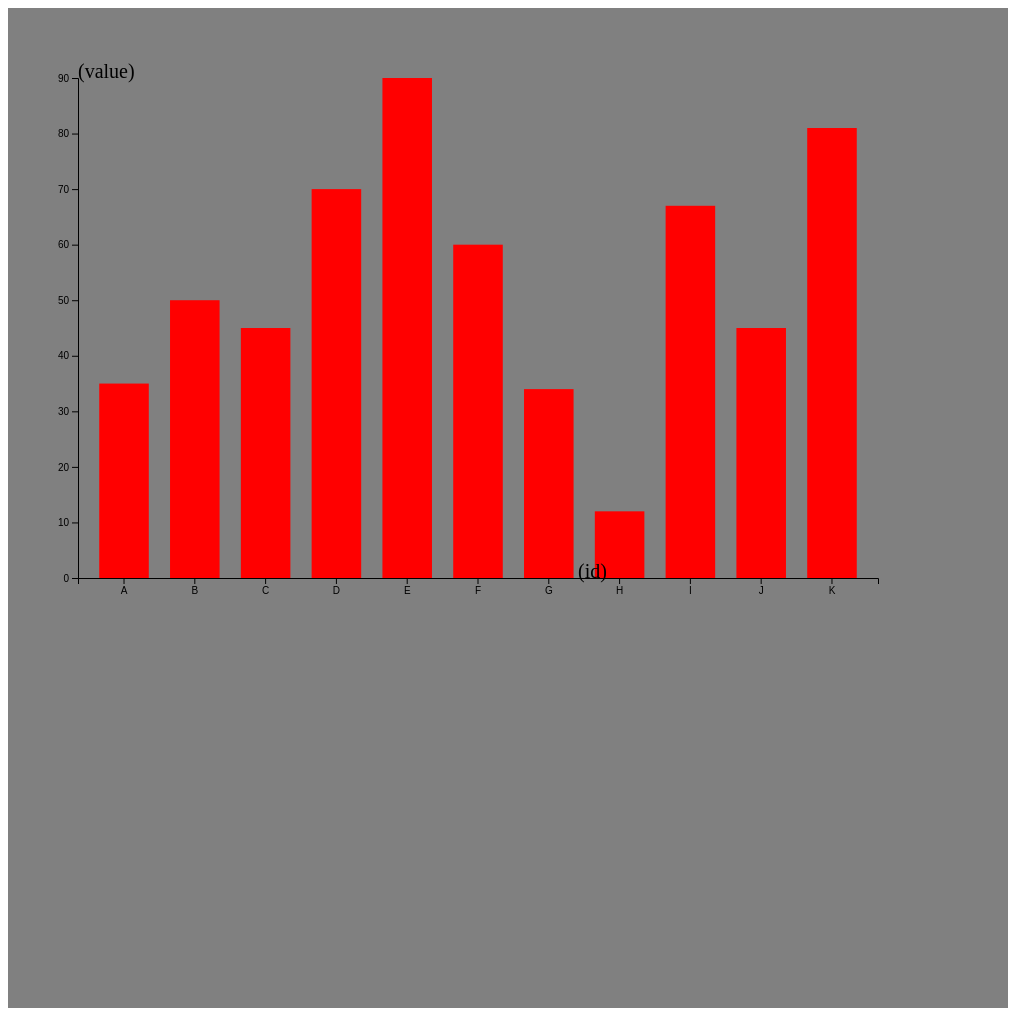
D3 v7 page, settled after 480 driven frames (8 s of simulated time); the page loaded 1 data file(s).


// ── tp3.js
const svg = d3.select("body")
              .append("svg")
              .attr("height",1000)
              .attr("width",1000)
              .style("background-color","grey")




d3.csv("d.csv").then(data => {


    const groupe=svg.append("g")
                .attr("transform" , "translate(70,70)")

    const yscale=d3.scaleLinear()
               .domain([0,d3.max(data,d => d.Value)])
               .range([500,0])

    const xscale=d3.scaleBand()
               .domain(data.map(d=>d.id))
               .range([0,800])
               .padding(0.3)
    
    const axeygroupe=groupe.append("g")
                     .attr("transform" , "translate(0,0)")
                     .call(d3.axisLeft(yscale))
    const axexgroupe=groupe.append("g")
                           .attr("transform" , "translate(0,500)")
                           .call(d3.axisBottom(xscale))

    groupe.selectAll("rect")
          .data(data)
          .enter()
          .append("rect")
          .attr("y",d => yscale(d.Value))
          .attr("x",d=>xscale(d.id))
          .attr("height",d=> 500-yscale(d.Value))
          .attr("width",xscale.bandwidth())
          .attr("fill","red")
    
    groupe.append("text")
              .attr("x",500)
              .attr("y",500)
              .text("(id)")
              .attr("font-size","20px")
    
    groupe.append("text")
              .attr("x",0)
              .attr("y",0)
              .text("(value)")
              .attr("font-size","20px")
})





### data: d.csv
id, Value
A, 35
B, 50
C, 45
D, 70
E, 90
F, 60
G, 34
H, 12
I, 67
J, 45
K, 81